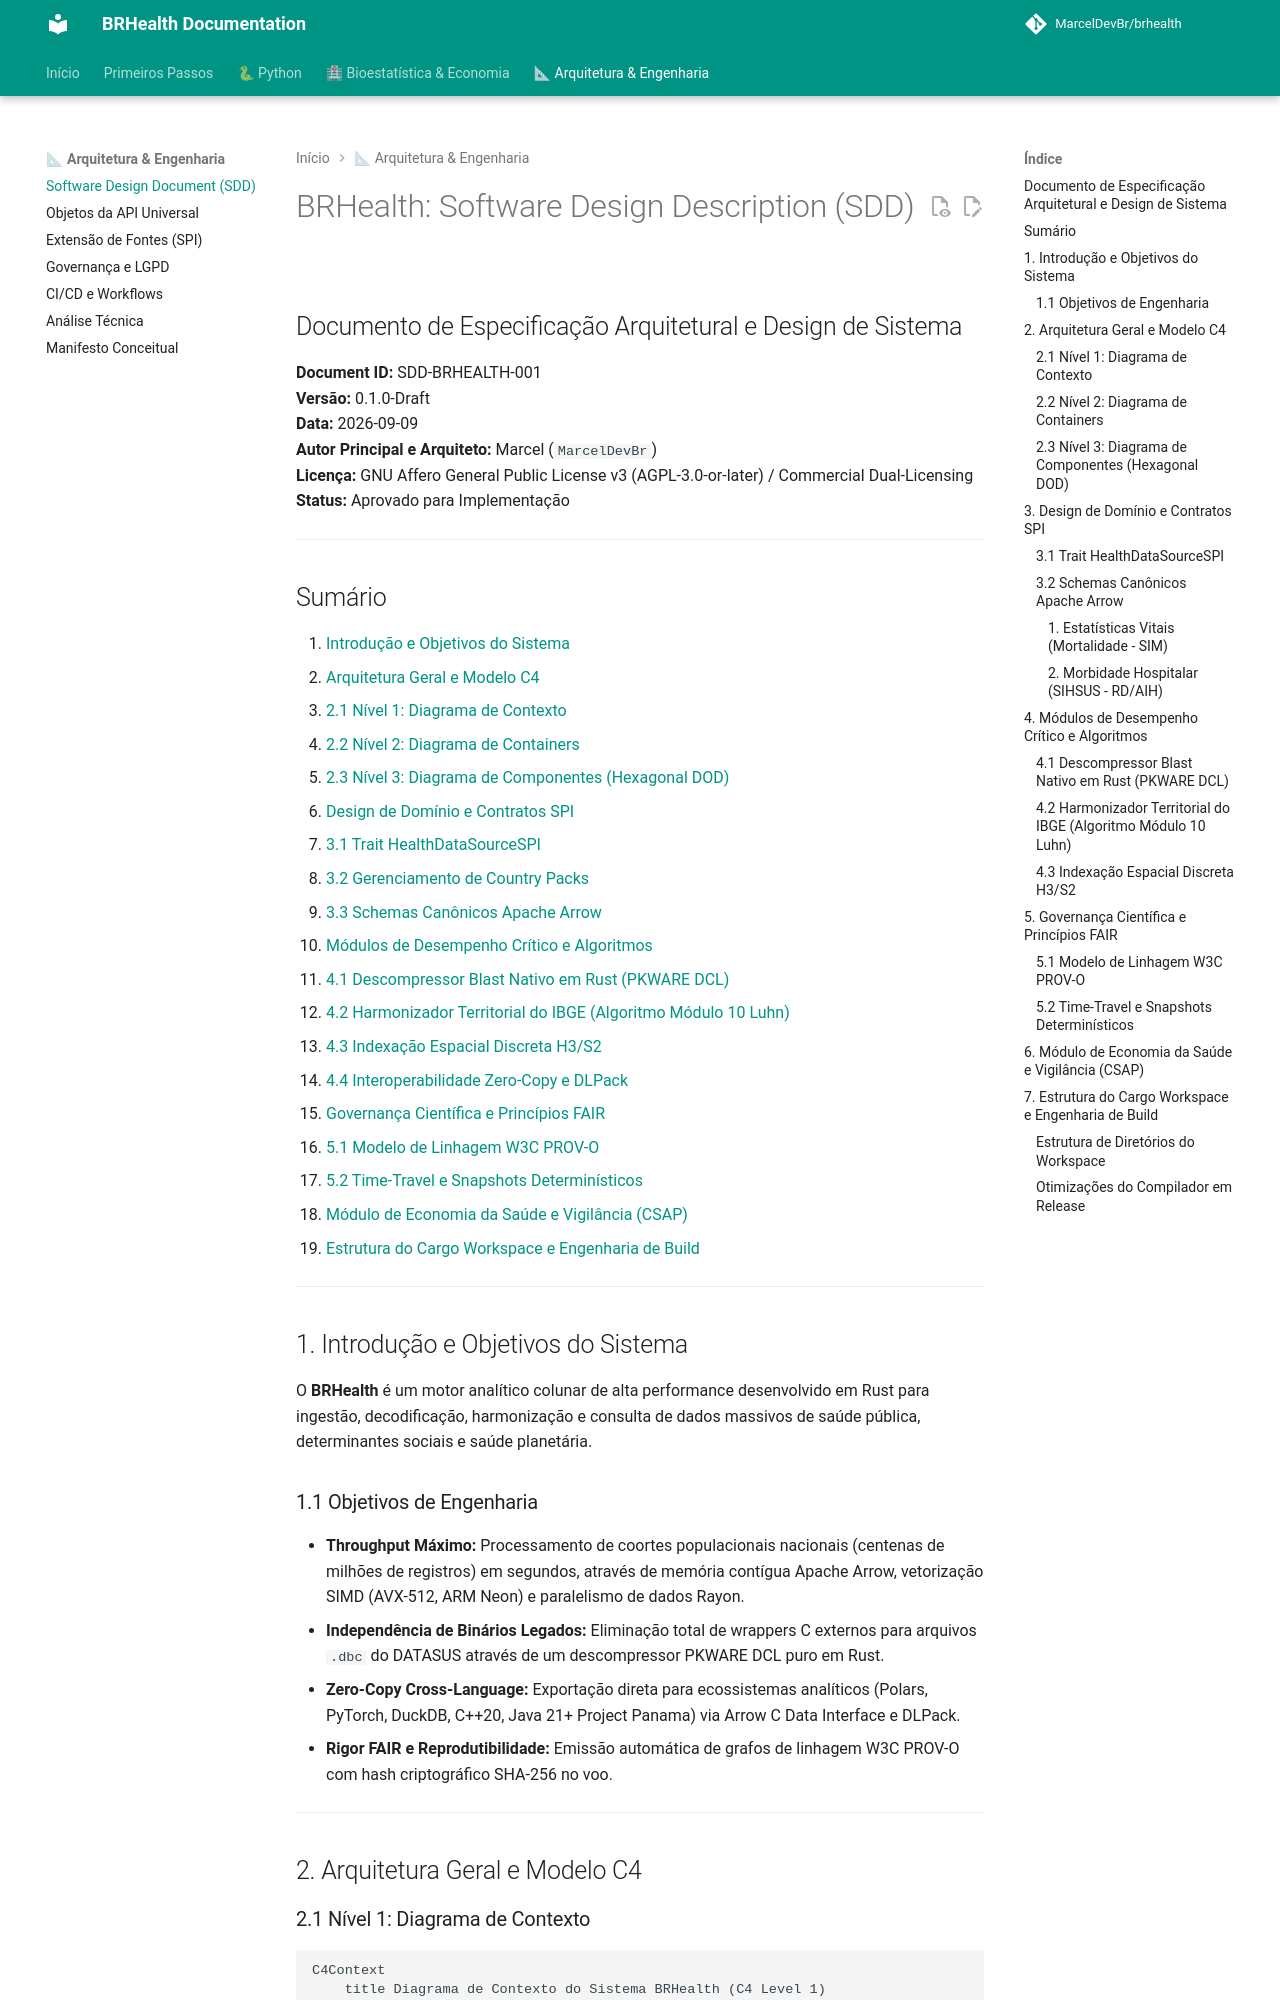

repository: MarcelDevBr/brhealth · page: architecture/sdd_brhealth/index.html · generator: mkdocs

# BRHealth: Software Design Description (SDD)
## Documento de Especificação Arquitetural e Design de Sistema

**Document ID:** SDD-BRHEALTH-001  
**Versão:** 0.1.0-Draft  
**Data:** 2026-09-09  
**Autor Principal e Arquiteto:** Marcel (`MarcelDevBr`)  
**Licença:** GNU Affero General Public License v3 (AGPL-3.0-or-later) / Commercial Dual-Licensing  
**Status:** Aprovado para Implementação  

---

## Sumário

1. [Introdução e Objetivos do Sistema](#1-introdução-e-objetivos-do-sistema)
2. [Arquitetura Geral e Modelo C4](#2-arquitetura-geral-e-modelo-c4)
   - [2.1 Nível 1: Diagrama de Contexto](#21-nível-1-diagrama-de-contexto)
   - [2.2 Nível 2: Diagrama de Containers](#22-nível-2-diagrama-de-containers)
   - [2.3 Nível 3: Diagrama de Componentes (Hexagonal DOD)](#23-nível-3-diagrama-de-componentes-hexagonal-dod)
3. [Design de Domínio e Contratos SPI](#3-design-de-domínio-e-contratos-spi)
   - [3.1 Trait HealthDataSourceSPI](#31-trait-healthdatasourcespi)
   - [3.2 Gerenciamento de Country Packs](#32-gerenciamento-de-country-packs)
   - [3.3 Schemas Canônicos Apache Arrow](#33-schemas-canônicos-apache-arrow)
4. [Módulos de Desempenho Crítico e Algoritmos](#4-módulos-de-desempenho-crítico-e-algoritmos)
   - [4.1 Descompressor Blast Nativo em Rust (PKWARE DCL)](#41-descompressor-blast-nativo-em-rust-pkware-dcl)
   - [4.2 Harmonizador Territorial do IBGE (Algoritmo Módulo 10 Luhn)](#42-harmonizador-territorial-do-ibge-algoritmo-módulo-10-luhn)
   - [4.3 Indexação Espacial Discreta H3/S2](#43-indexação-espacial-discreta-h3s2)
   - [4.4 Interoperabilidade Zero-Copy e DLPack](#44-interoperabilidade-zero-copy-e-dlpack)
5. [Governança Científica e Princípios FAIR](#5-governança-científica-e-princípios-fair)
   - [5.1 Modelo de Linhagem W3C PROV-O](#51-modelo-de-linhagem-w3c-prov-o)
   - [5.2 Time-Travel e Snapshots Determinísticos](#52-time-travel-e-snapshots-determinísticos)
6. [Módulo de Economia da Saúde e Vigilância (CSAP)](#6-módulo-de-economia-da-saúde-e-vigilância-csap)
7. [Estrutura do Cargo Workspace e Engenharia de Build](#7-estrutura-do-cargo-workspace-e-engenharia-de-build)

---

## 1. Introdução e Objetivos do Sistema

O **BRHealth** é um motor analítico colunar de alta performance desenvolvido em Rust para ingestão, decodificação, harmonização e consulta de dados massivos de saúde pública, determinantes sociais e saúde planetária.

### 1.1 Objetivos de Engenharia
- **Throughput Máximo:** Processamento de coortes populacionais nacionais (centenas de milhões de registros) em segundos, através de memória contígua Apache Arrow, vetorização SIMD (AVX-512, ARM Neon) e paralelismo de dados Rayon.
- **Independência de Binários Legados:** Eliminação total de wrappers C externos para arquivos `.dbc` do DATASUS através de um descompressor PKWARE DCL puro em Rust.
- **Zero-Copy Cross-Language:** Exportação direta para ecossistemas analíticos (Polars, PyTorch, DuckDB, C++20, Java 21+ Project Panama) via Arrow C Data Interface e DLPack.
- **Rigor FAIR e Reprodutibilidade:** Emissão automática de grafos de linhagem W3C PROV-O com hash criptográfico SHA-256 no voo.

---

## 2. Arquitetura Geral e Modelo C4
